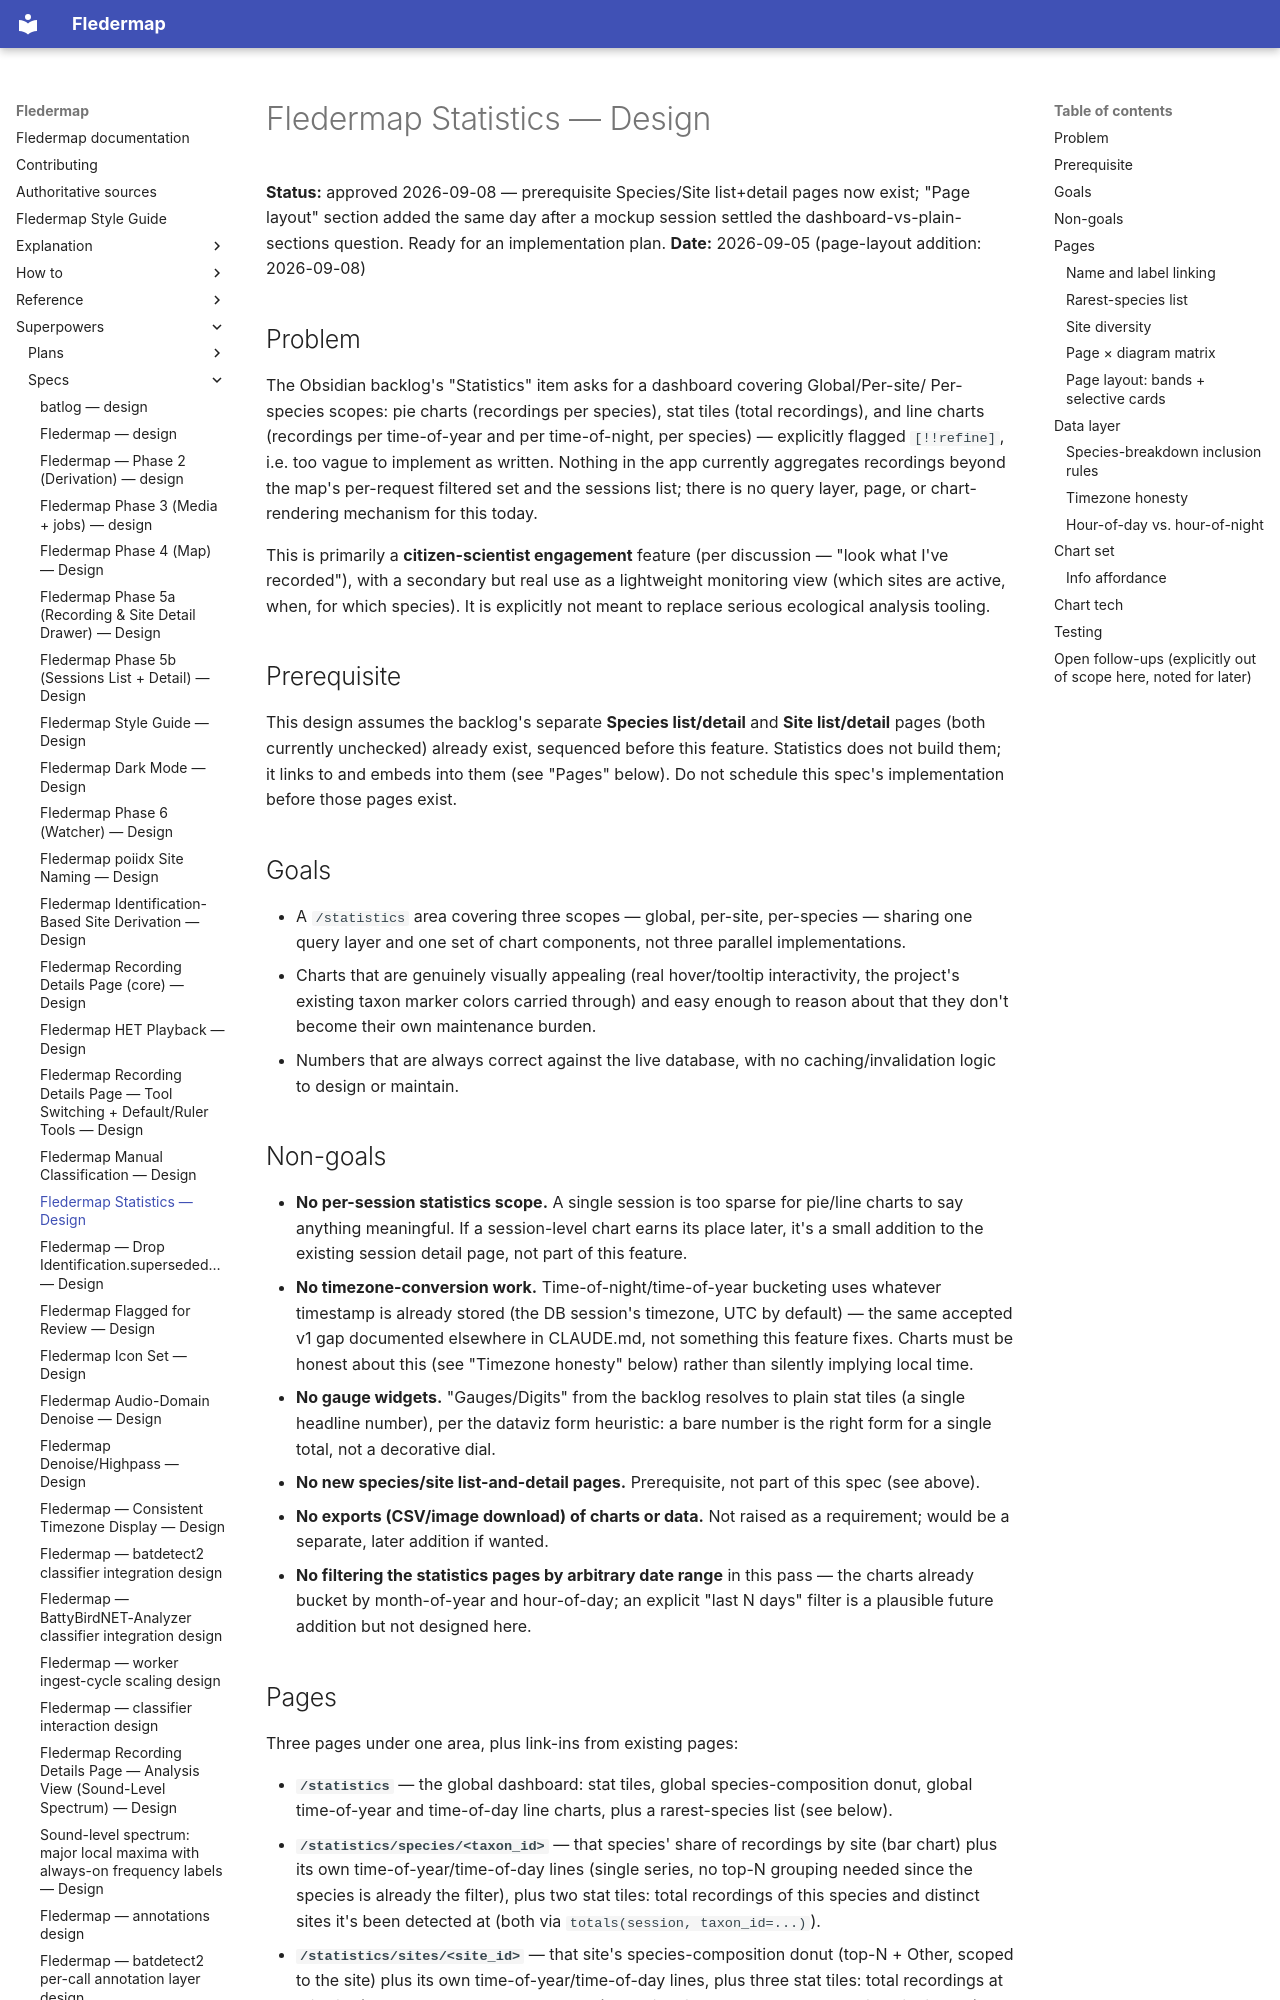

repository: bytehexe/fledermap · page: superpowers/specs/2026-09-05-fledermap-statistics-design/index.html · generator: mkdocs

# Fledermap Statistics — Design

**Status:** approved 2026-09-08 — prerequisite Species/Site list+detail pages now exist; "Page
layout" section added the same day after a mockup session settled the dashboard-vs-plain-sections
question. Ready for an implementation plan.
**Date:** 2026-09-05 (page-layout addition: 2026-09-08)

## Problem

The Obsidian backlog's "Statistics" item asks for a dashboard covering Global/Per-site/
Per-species scopes: pie charts (recordings per species), stat tiles (total recordings), and line
charts (recordings per time-of-year and per time-of-night, per species) — explicitly flagged
`[!!refine]`, i.e. too vague to implement as written. Nothing in the app currently aggregates
recordings beyond the map's per-request filtered set and the sessions list; there is no query
layer, page, or chart-rendering mechanism for this today.

This is primarily a **citizen-scientist engagement** feature (per discussion — "look what I've
recorded"), with a secondary but real use as a lightweight monitoring view (which sites are
active, when, for which species). It is explicitly not meant to replace serious ecological
analysis tooling.

## Prerequisite

This design assumes the backlog's separate **Species list/detail** and **Site list/detail**
pages (both currently unchecked) already exist, sequenced before this feature. Statistics does
not build them; it links to and embeds into them (see "Pages" below). Do not schedule this
spec's implementation before those pages exist.

## Goals

- A `/statistics` area covering three scopes — global, per-site, per-species — sharing one query
  layer and one set of chart components, not three parallel implementations.
- Charts that are genuinely visually appealing (real hover/tooltip interactivity, the project's
  existing taxon marker colors carried through) and easy enough to reason about that they don't
  become their own maintenance burden.
- Numbers that are always correct against the live database, with no caching/invalidation logic
  to design or maintain.

## Non-goals

- **No per-session statistics scope.** A single session is too sparse for pie/line charts to say
  anything meaningful. If a session-level chart earns its place later, it's a small addition to
  the existing session detail page, not part of this feature.
- **No timezone-conversion work.** Time-of-night/time-of-year bucketing uses whatever timestamp
  is already stored (the DB session's timezone, UTC by default) — the same accepted v1 gap
  documented elsewhere in CLAUDE.md, not something this feature fixes. Charts must be honest
  about this (see "Timezone honesty" below) rather than silently implying local time.
- **No gauge widgets.** "Gauges/Digits" from the backlog resolves to plain stat tiles (a single
  headline number), per the dataviz form heuristic: a bare number is the right form for a single
  total, not a decorative dial.
- **No new species/site list-and-detail pages.** Prerequisite, not part of this spec (see above).
- **No exports (CSV/image download) of charts or data.** Not raised as a requirement; would be
  a separate, later addition if wanted.
- **No filtering the statistics pages by arbitrary date range** in this pass — the charts already
  bucket by month-of-year and hour-of-day; an explicit "last N days" filter is a plausible
  future addition but not designed here.

## Pages

Three pages under one area, plus link-ins from existing pages:

- **`/statistics`** — the global dashboard: stat tiles, global species-composition donut,
  global time-of-year and time-of-day line charts, plus a rarest-species list (see below).
- **`/statistics/species/<taxon_id>`** — that species' share of recordings by site (bar chart)
  plus its own time-of-year/time-of-day lines (single series, no top-N grouping needed since
  the species is already the filter), plus two stat tiles: total recordings of this species and
  distinct sites it's been detected at (both via `totals(session, taxon_id=...)`).
- **`/statistics/sites/<site_id>`** — that site's species-composition donut (top-N + Other,
  scoped to the site) plus its own time-of-year/time-of-day lines, plus three stat tiles: total
  recordings at this site (`totals(session, site_id=...)`), species richness, and Shannon
  diversity index (the latter two via `site_diversity(session, site_id=...)` — see "Site
  diversity" below).

The species detail page and site detail page each get a **"Statistics" link** into their
respective sub-page — the same interlinking convention as the existing "Session"/"Show on map"
links on the recording details page. The global page's donut slices and bar-chart bars are
click-throughs to the matching per-species/per-site page, so browsing flows in both directions:
detail page → its statistics, global statistics → a specific species/site's statistics.

No embedding of charts directly on the species/site detail pages themselves — a single home for
all statistics avoids duplicating chart-rendering code onto pages that already have their own
job (recording lists, metadata) to do.
